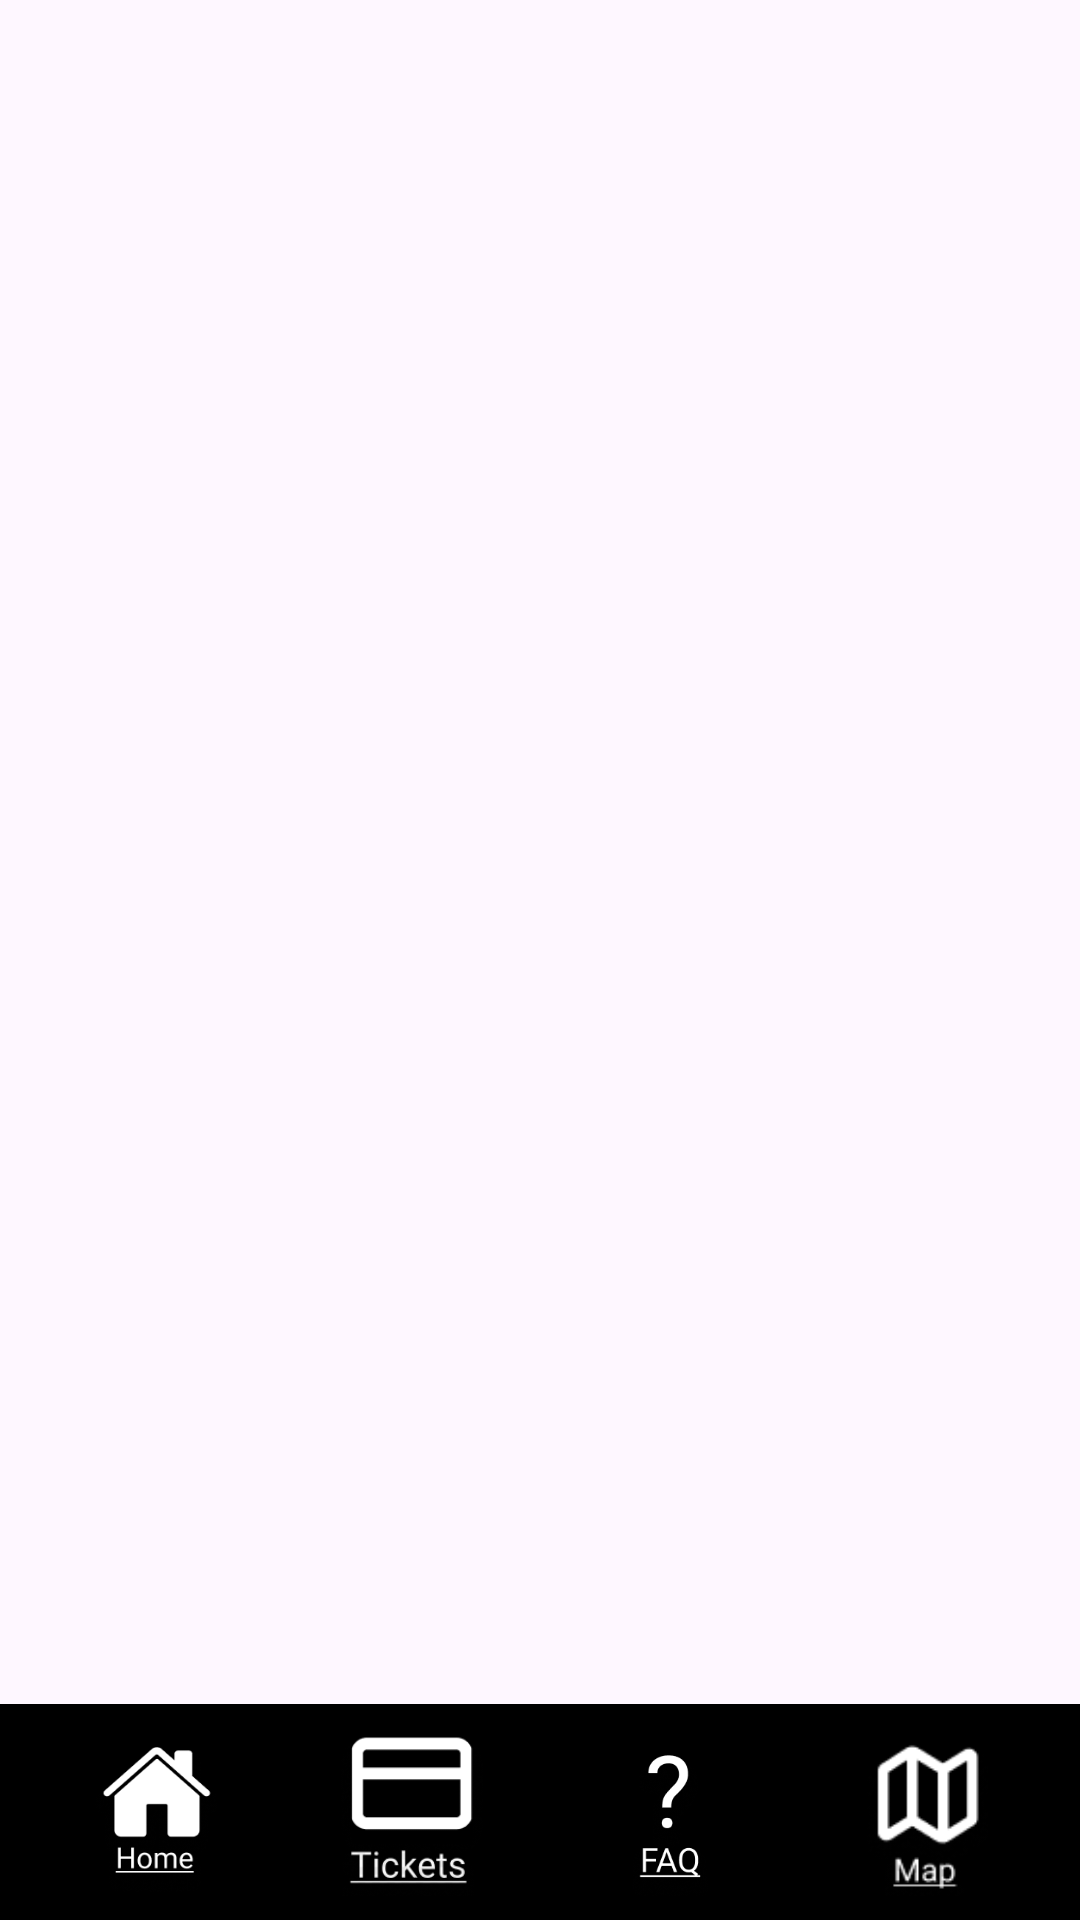

Here is an Android app screen rendered from its layout file. Give the layout XML and the strings, colors and styles it references.
<!-- AndroidManifest.xml: application theme Theme.Vuelings -->
<!-- res/layout/activity_main.xml -->
<RelativeLayout xmlns:android="http://schemas.android.com/apk/res/android"
    android:layout_width="match_parent"
    android:layout_height="match_parent">

    
    <FrameLayout
        android:id="@+id/fragment_container"
        android:layout_width="match_parent"
        android:layout_height="match_parent"
        android:layout_above="@+id/custom_bottom_nav"
        android:layout_alignParentTop="true" />

    
    <LinearLayout
        android:id="@+id/custom_bottom_nav"
        android:layout_width="match_parent"
        android:layout_height="72dp"
        android:layout_alignParentBottom="true"
        android:orientation="horizontal"
        android:background="#000000"
        android:padding="8dp"
        android:gravity="center">

        <ImageButton
            android:id="@+id/btnHome"
            android:layout_width="0dp"
            android:layout_height="match_parent"
            android:layout_weight="1"
            android:background="@android:color/transparent"
            android:src="@drawable/casa"
            android:scaleType="centerInside"
            android:contentDescription="Home" />

        <ImageButton
            android:id="@+id/btnTickets"
            android:layout_width="0dp"
            android:layout_height="match_parent"
            android:layout_weight="1"
            android:background="@android:color/transparent"
            android:src="@drawable/ticket"
            android:scaleType="centerInside"
            android:contentDescription="Tickets" />

        <ImageButton
            android:id="@+id/btnFAQ"
            android:layout_width="0dp"
            android:layout_height="match_parent"
            android:layout_weight="1"
            android:background="@android:color/transparent"
            android:src="@drawable/faq"
            android:scaleType="centerInside"
            android:contentDescription="FAQ" />

        <ImageButton
            android:id="@+id/btnMap"
            android:layout_width="0dp"
            android:layout_height="match_parent"
            android:layout_weight="1"
            android:background="@android:color/transparent"
            android:src="@drawable/mapa"
            android:scaleType="centerInside"
            android:contentDescription="Map" />
    </LinearLayout>
</RelativeLayout>
<!-- resources referenced by this layout -->
<resources>
  <!-- drawable casa: png bitmap (drawable, 7697 bytes) -->
  <!-- drawable faq: png bitmap (drawable, 7631 bytes) -->
  <!-- drawable mapa: png bitmap (drawable, 2393 bytes) -->
  <!-- drawable ticket: png bitmap (drawable, 6986 bytes) -->
  <style name="Theme.Vuelings" parent="Base.Theme.Vuelings" />
  <style name="Base.Theme.Vuelings" parent="Theme.Material3.DayNight.NoActionBar">
          
          
      </style>
</resources>
